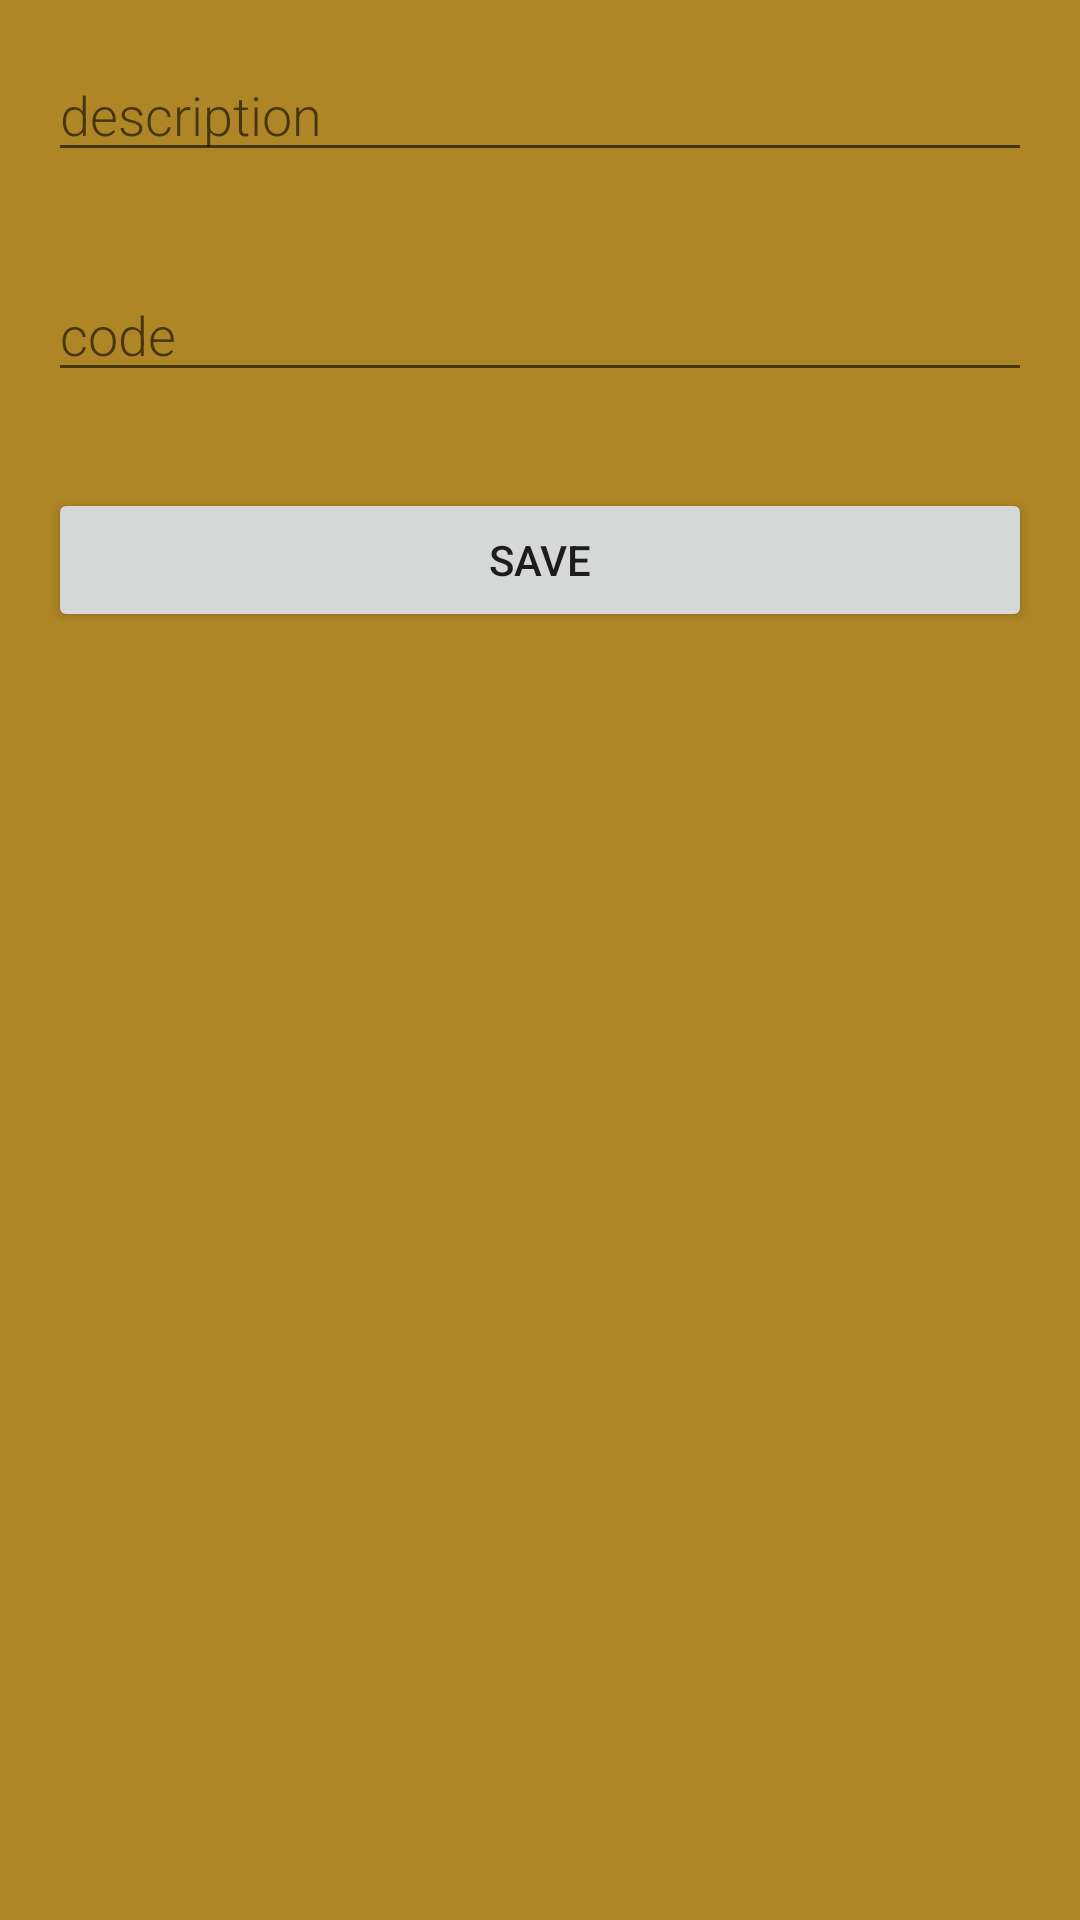

Produce the Android XML layout that renders to this screen, including the resource entries it uses.
<!-- AndroidManifest.xml: application theme Theme.CurrencyConverterApp -->
<!-- res/layout/activity_new_currency.xml -->
<?xml version="1.0" encoding="utf-8"?>
<LinearLayout xmlns:android="http://schemas.android.com/apk/res/android"
    android:orientation="vertical"
    android:layout_width="match_parent"
    android:layout_height="match_parent"
    android:background="#AE8625">

    <EditText
        android:id="@+id/des"
        android:layout_width="match_parent"
        android:layout_height="wrap_content"
        android:fontFamily="sans-serif-light"
        android:hint="description"
        android:inputType="textAutoComplete"
        android:layout_margin="16dp"
        android:textSize="18sp" />
    <EditText
        android:id="@+id/edit_word"
        android:layout_width="match_parent"
        android:layout_height="wrap_content"
        android:fontFamily="sans-serif-light"
        android:hint="code"
        android:inputType="textAutoComplete"
        android:layout_margin="16dp"
        android:textSize="18sp" />

    <Button
        android:id="@+id/button_save"
        android:layout_width="match_parent"
        android:layout_height="wrap_content"
        android:text="@string/button_save"
        android:layout_margin="16dp"/>

</LinearLayout>
<!-- resources referenced by this layout -->
<resources>
  <string name="button_save">Save</string>
  <style name="Theme.CurrencyConverterApp" parent="Theme.MaterialComponents.DayNight.DarkActionBar">
          
          <item name="colorPrimary">@color/purple_500</item>
          <item name="colorPrimaryVariant">@color/purple_700</item>
          <item name="colorOnPrimary">@color/white</item>
          
          <item name="colorSecondary">@color/teal_200</item>
          <item name="colorSecondaryVariant">@color/teal_700</item>
          <item name="colorOnSecondary">@color/black</item>
          
          <item name="android:statusBarColor">?attr/colorPrimaryVariant</item>
          
      </style>
  <!-- not gathered from this repository: default colours our renderer supplied (Android Studio template values) -->
  <color name="purple_500">#FF6200EE</color>
  <color name="purple_700">#FF3700B3</color>
  <color name="teal_200">#FF03DAC5</color>
  <color name="teal_700">#FF018786</color>
  <color name="black">#FF000000</color>
  <color name="white">#FFFFFFFF</color>
</resources>
